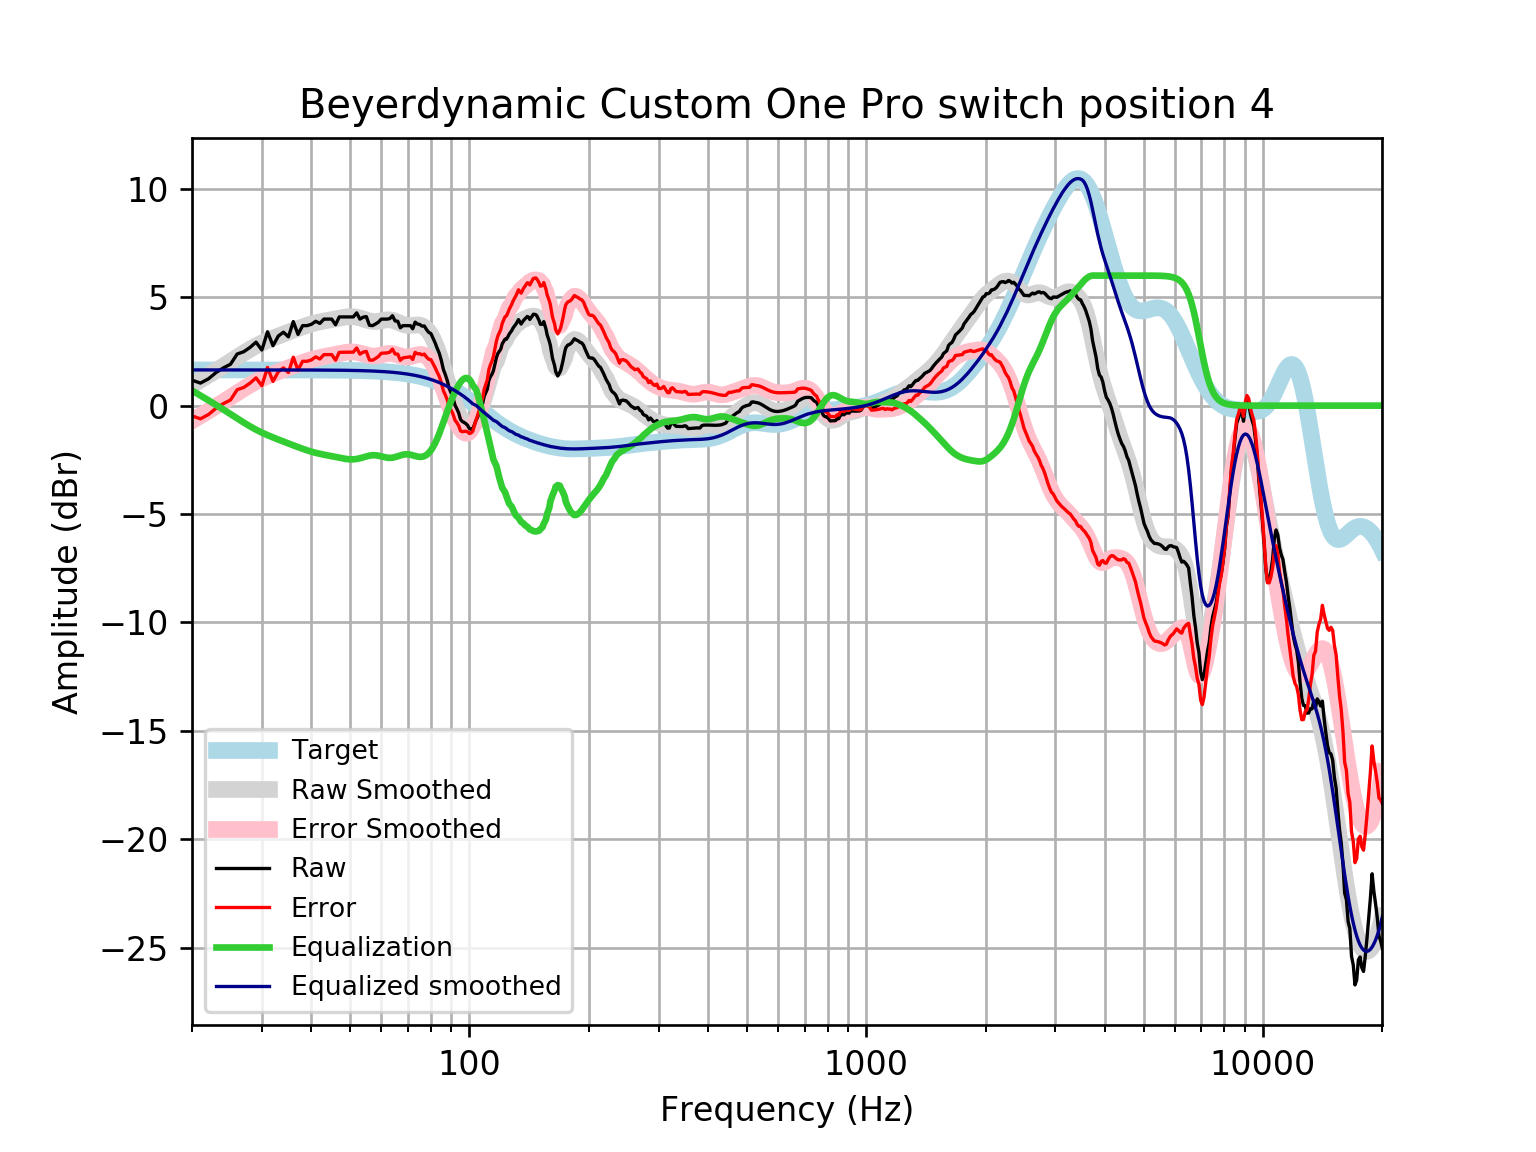

The table this chart was drawn from, first rows:
frequency, raw, error, smoothed, error_smoothed, equalization, equalized_raw, equalized_smoothed, target
20, 1.176, -0.4721, 0.9493, -0.6985, 0.6985, 1.874, 1.648, 1.648
21, 1.04, -0.6082, 1.178, -0.4695, 0.4695, 1.509, 1.648, 1.648
22, 1.236, -0.4117, 1.401, -0.2465, 0.2465, 1.483, 1.648, 1.648
23, 1.529, -0.1191, 1.618, -0.02965, 0.02965, 1.558, 1.648, 1.648
24, 1.743, 0.09558, 1.829, 0.1811, -0.1811, 1.562, 1.648, 1.648
25, 1.906, 0.2586, 2.037, 0.3895, -0.3895, 1.517, 1.648, 1.648
26, 2.383, 0.735, 2.238, 0.5903, -0.5903, 1.792, 1.648, 1.648
27, 2.486, 0.8385, 2.427, 0.7797, -0.7797, 1.706, 1.648, 1.648
28, 2.684, 1.037, 2.601, 0.9534, -0.9534, 1.731, 1.647, 1.647
29, 2.928, 1.281, 2.755, 1.108, -1.108, 1.82, 1.647, 1.647
30, 2.564, 0.9165, 2.891, 1.244, -1.244, 1.32, 1.647, 1.647
31, 3.408, 1.761, 3.009, 1.362, -1.362, 2.046, 1.647, 1.647
32, 2.765, 1.118, 3.115, 1.468, -1.468, 1.297, 1.647, 1.647
33, 3.21, 1.564, 3.211, 1.564, -1.564, 1.646, 1.647, 1.647
34, 3.388, 1.742, 3.302, 1.656, -1.656, 1.732, 1.646, 1.646
35, 3.173, 1.527, 3.391, 1.745, -1.745, 1.428, 1.646, 1.646
36, 3.878, 2.232, 3.477, 1.831, -1.831, 2.047, 1.645, 1.645
37, 3.288, 1.643, 3.559, 1.914, -1.914, 1.374, 1.645, 1.645
38, 3.69, 2.046, 3.636, 1.992, -1.992, 1.698, 1.644, 1.644
39, 3.69, 2.046, 3.706, 2.062, -2.062, 1.628, 1.644, 1.644
40, 3.754, 2.111, 3.767, 2.124, -2.124, 1.629, 1.643, 1.643
41, 3.891, 2.249, 3.82, 2.178, -2.178, 1.713, 1.642, 1.642
42, 3.794, 2.153, 3.864, 2.223, -2.223, 1.571, 1.641, 1.641
43, 3.992, 2.352, 3.903, 2.263, -2.263, 1.729, 1.64, 1.64
44, 3.992, 2.353, 3.937, 2.298, -2.298, 1.694, 1.639, 1.639
45, 3.992, 2.355, 3.97, 2.333, -2.333, 1.659, 1.637, 1.637
46, 3.73, 2.095, 4.003, 2.368, -2.368, 1.363, 1.635, 1.635
47, 4.092, 2.459, 4.036, 2.403, -2.403, 1.69, 1.634, 1.633
48, 4.092, 2.461, 4.067, 2.435, -2.435, 1.657, 1.631, 1.631
49, 4.092, 2.463, 4.091, 2.462, -2.462, 1.631, 1.629, 1.629
50, 4.092, 2.466, 4.103, 2.477, -2.477, 1.615, 1.626, 1.626
51, 4.092, 2.469, 4.1, 2.477, -2.477, 1.616, 1.623, 1.623
52, 4.28, 2.66, 4.079, 2.459, -2.459, 1.82, 1.62, 1.62
53, 3.992, 2.376, 4.042, 2.426, -2.426, 1.566, 1.616, 1.616
54, 4.08, 2.468, 3.996, 2.384, -2.384, 1.696, 1.612, 1.612
55, 4.109, 2.502, 3.948, 2.341, -2.341, 1.768, 1.607, 1.607
56, 3.708, 2.106, 3.908, 2.306, -2.306, 1.402, 1.602, 1.602
57, 3.69, 2.094, 3.884, 2.288, -2.288, 1.403, 1.596, 1.596
58, 3.764, 2.174, 3.879, 2.289, -2.289, 1.475, 1.59, 1.59
59, 3.852, 2.269, 3.892, 2.309, -2.309, 1.543, 1.583, 1.583
60, 3.992, 2.416, 3.917, 2.341, -2.341, 1.651, 1.576, 1.576
61, 3.992, 2.424, 3.942, 2.374, -2.374, 1.617, 1.568, 1.568
62, 3.992, 2.433, 3.959, 2.4, -2.4, 1.592, 1.559, 1.559
63, 4.011, 2.462, 3.959, 2.41, -2.41, 1.602, 1.549, 1.549
64, 4.147, 2.608, 3.939, 2.4, -2.4, 1.747, 1.538, 1.538
65, 3.907, 2.38, 3.9, 2.373, -2.373, 1.534, 1.527, 1.527
66, 3.893, 2.378, 3.85, 2.335, -2.335, 1.557, 1.514, 1.514
67, 3.593, 2.092, 3.796, 2.296, -2.296, 1.297, 1.501, 1.501
68, 3.69, 2.204, 3.75, 2.263, -2.263, 1.427, 1.486, 1.486
69, 3.69, 2.219, 3.716, 2.246, -2.246, 1.444, 1.471, 1.471
70, 3.69, 2.236, 3.699, 2.246, -2.246, 1.444, 1.454, 1.454
71, 3.69, 2.255, 3.698, 2.262, -2.262, 1.428, 1.436, 1.436
72, 3.547, 2.131, 3.706, 2.29, -2.29, 1.256, 1.416, 1.416
73, 3.852, 2.457, 3.717, 2.322, -2.322, 1.53, 1.395, 1.395
74, 3.764, 2.391, 3.722, 2.349, -2.349, 1.415, 1.373, 1.373
75, 3.745, 2.396, 3.713, 2.364, -2.364, 1.381, 1.349, 1.349
76, 3.666, 2.342, 3.683, 2.359, -2.359, 1.308, 1.324, 1.324
77, 3.675, 2.378, 3.626, 2.329, -2.329, 1.346, 1.297, 1.297
78, 3.509, 2.24, 3.54, 2.271, -2.271, 1.238, 1.269, 1.269
79, 3.379, 2.14, 3.421, 2.182, -2.182, 1.196, 1.239, 1.239
... 553 more rows
